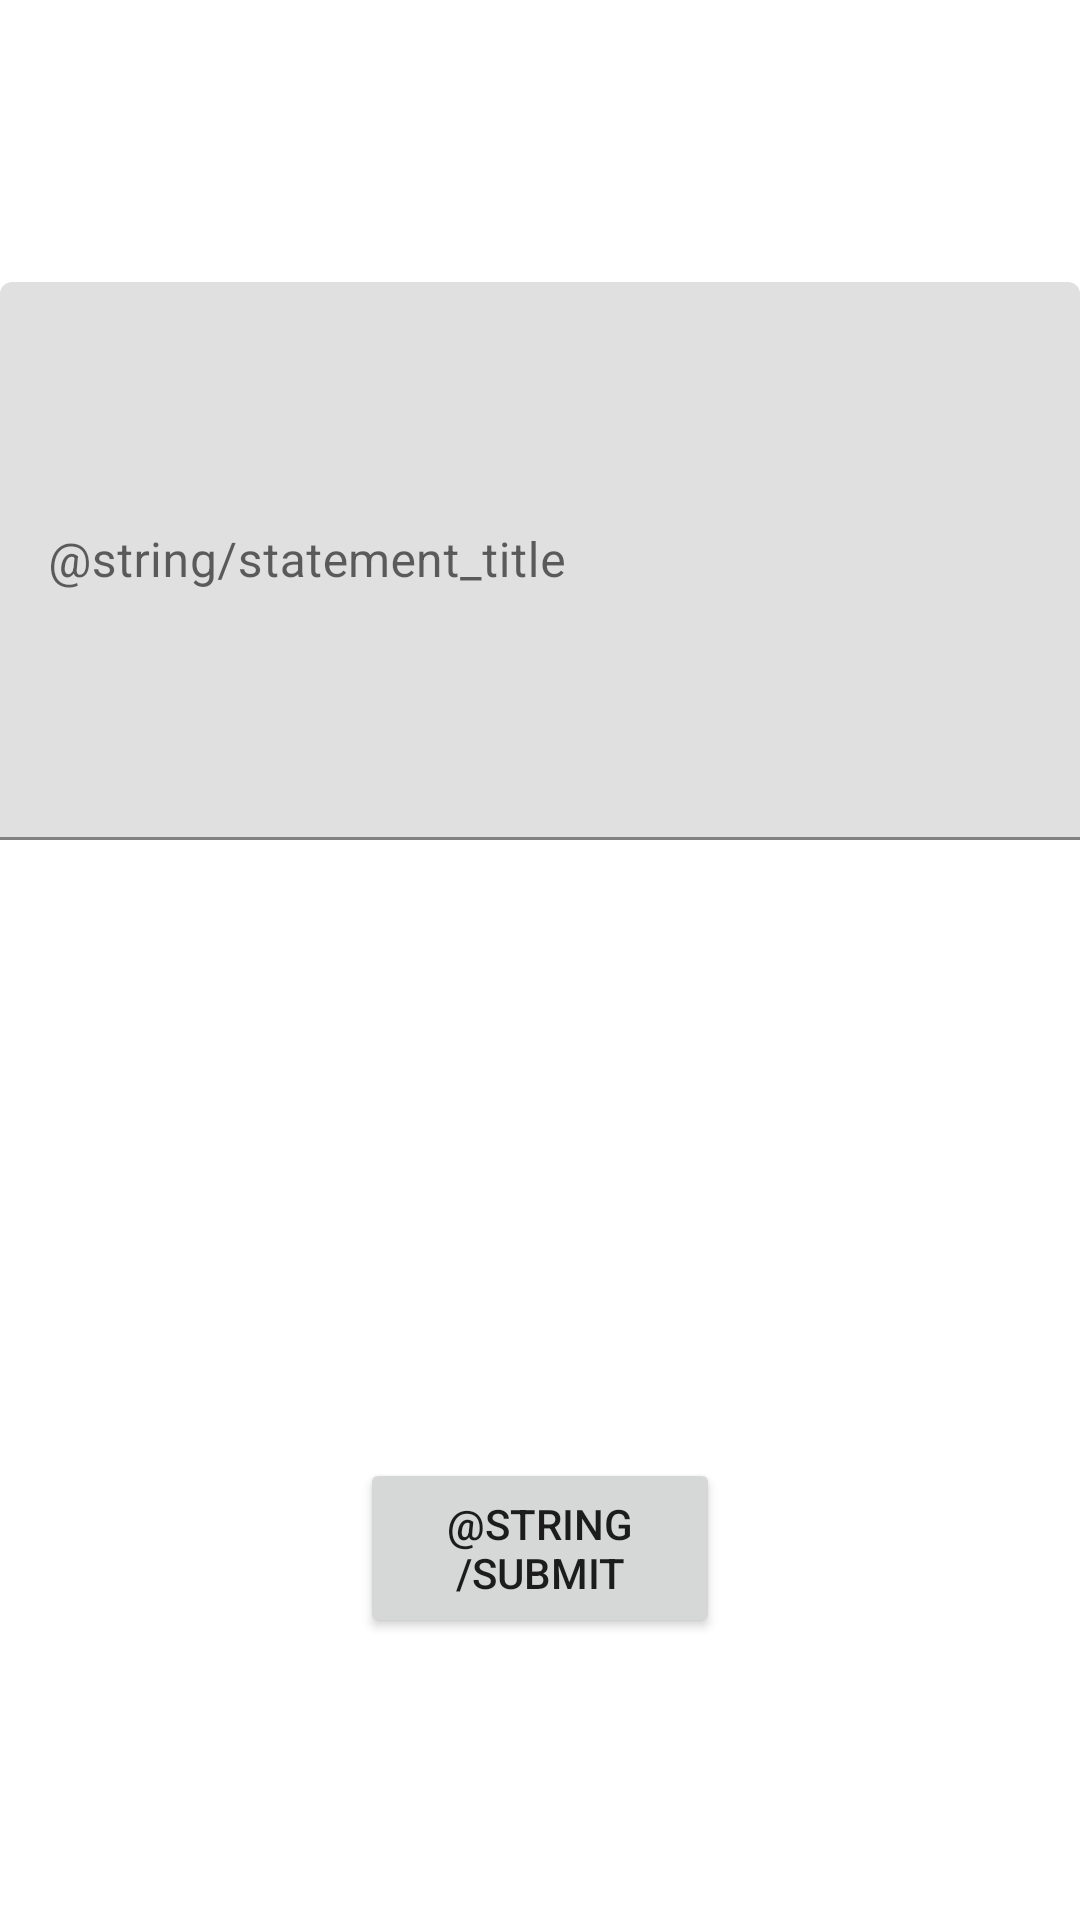

Android layout source for this screen:
<!-- AndroidManifest.xml: application theme Theme.VoteGR -->
<!-- res/layout/party_fragment_statement.xml -->
<?xml version="1.0" encoding="utf-8"?>
<androidx.constraintlayout.widget.ConstraintLayout
    xmlns:android="http://schemas.android.com/apk/res/android"
    xmlns:app="http://schemas.android.com/apk/res-auto"
    xmlns:tools="http://schemas.android.com/tools"
    android:layout_width="match_parent"
    android:layout_height="match_parent"
    tools:context=".ui.vote.VoteFragment" >

    <LinearLayout
        android:layout_width="match_parent"
        android:layout_height="match_parent"
        android:gravity="center_horizontal|center_vertical"
        android:orientation="vertical">

        <com.google.android.material.textfield.TextInputLayout
            android:layout_width="match_parent"
            android:layout_height="342dp"
            android:layout_marginBottom="50dp">


            <com.google.android.material.textfield.TextInputEditText
                android:id="@+id/party_view"
                android:layout_width="match_parent"
                android:layout_height="186dp"
                android:hint="@string/statement_title"
                android:singleLine="false" />

        </com.google.android.material.textfield.TextInputLayout>

        <Button
            android:id="@+id/button"
            android:layout_width="120dp"
            android:layout_height="60dp"
            android:text="@string/submit"
            app:cornerRadius="50dip"
            app:layout_column="1"
            app:layout_row="0" />
    </LinearLayout>


</androidx.constraintlayout.widget.ConstraintLayout>
<!-- resources referenced by this layout -->
<resources>
  <style name="Theme.VoteGR" parent="Theme.MaterialComponents.DayNight.DarkActionBar">
          
          <item name="colorPrimary">@color/blue_500</item>
          <item name="colorPrimaryVariant">@color/blue_700</item>
          <item name="colorOnPrimary">@color/white</item>
          
          <item name="colorSecondary">@color/teal_200</item>
          <item name="colorSecondaryVariant">@color/teal_700</item>
          <item name="colorOnSecondary">@color/black</item>
          
          <item name="android:statusBarColor" tools:targetApi="l">?attr/colorPrimaryVariant</item>
          
      </style>
  <color name="blue_500">#003CEE</color>
  <color name="blue_700">#005FB3</color>
  <color name="white">#FFFFFFFF</color>
  <color name="teal_200">#FF03DAC5</color>
  <color name="teal_700">#FF018786</color>
  <color name="black">#FF000000</color>
</resources>
